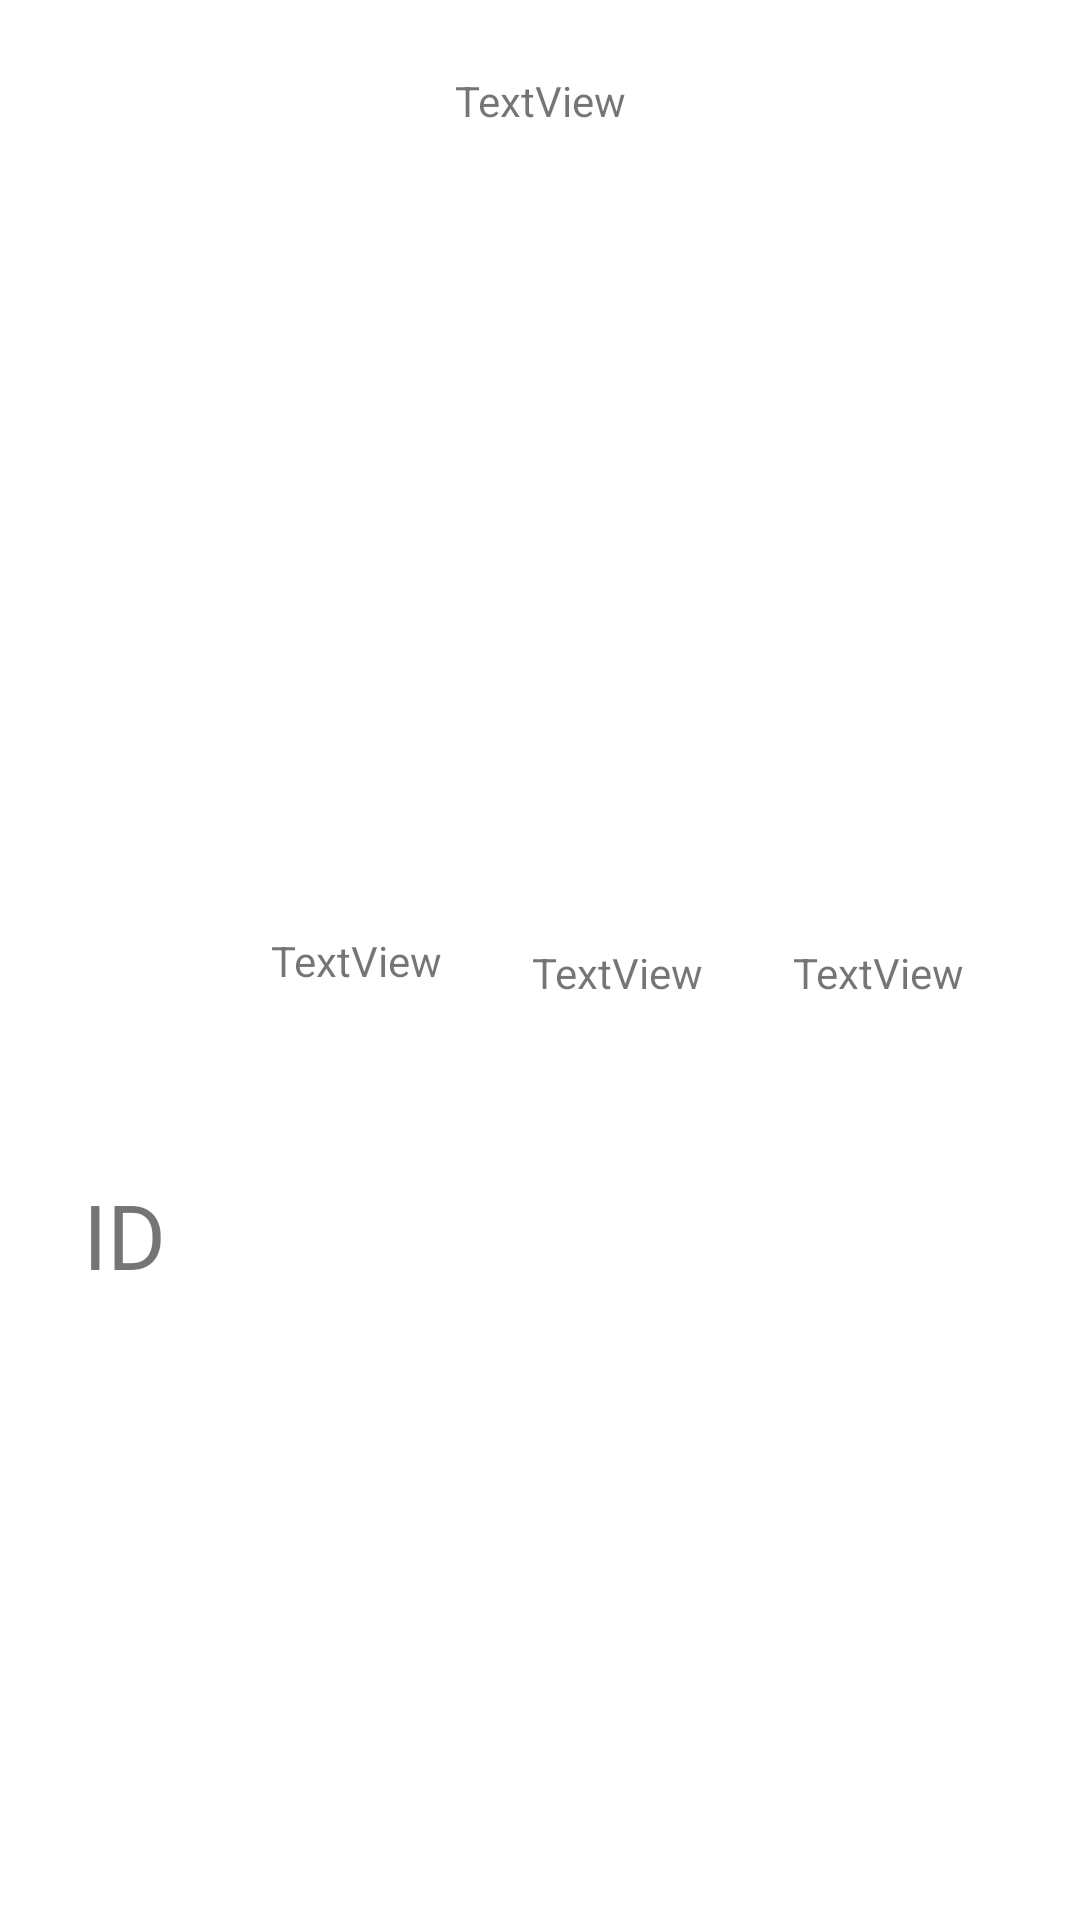

The Android layout XML behind this screen, and the referenced resources:
<!-- AndroidManifest.xml: application theme Theme.MyApplicationtestTest -->
<!-- res/layout/custom_row.xml -->
<?xml version="1.0" encoding="utf-8"?>

<androidx.constraintlayout.widget.ConstraintLayout xmlns:android="http://schemas.android.com/apk/res/android"
    xmlns:app="http://schemas.android.com/apk/res-auto"
    xmlns:tools="http://schemas.android.com/tools"
    android:layout_width="match_parent"
    android:layout_height="wrap_content"
    android:padding="24sp">


    <TextView
        android:id="@+id/textView"
        android:layout_width="wrap_content"
        android:layout_height="wrap_content"
        android:text="ID"
        android:textSize="30sp"
        app:layout_constraintBottom_toBottomOf="parent"
        app:layout_constraintEnd_toEndOf="parent"
        app:layout_constraintHorizontal_bias="0.013"
        app:layout_constraintStart_toStartOf="parent"
        app:layout_constraintTop_toTopOf="parent"
        app:layout_constraintVertical_bias="0.666" />

    <TextView
        android:id="@+id/textView4"
        android:layout_width="wrap_content"
        android:layout_height="wrap_content"
        android:layout_marginStart="35dp"
        android:text="TextView"
        app:layout_constraintBottom_toBottomOf="parent"
        app:layout_constraintStart_toEndOf="@+id/textView"
        app:layout_constraintTop_toTopOf="parent" />

    <TextView
        android:id="@+id/textView5"
        android:layout_width="wrap_content"
        android:layout_height="wrap_content"
        android:layout_marginStart="30dp"
        android:text="TextView"
        app:layout_constraintBottom_toBottomOf="parent"
        app:layout_constraintStart_toEndOf="@+id/textView4"
        app:layout_constraintTop_toTopOf="parent"
        app:layout_constraintVertical_bias="0.507" />

    <TextView
        android:id="@+id/textView6"
        android:layout_width="wrap_content"
        android:layout_height="wrap_content"
        android:layout_marginStart="30dp"
        android:text="TextView"
        app:layout_constraintBottom_toBottomOf="parent"
        app:layout_constraintStart_toEndOf="@+id/textView5"
        app:layout_constraintTop_toTopOf="parent"
        app:layout_constraintVertical_bias="0.507" />

    <TextView
        android:id="@+id/textView9"
        android:layout_width="wrap_content"
        android:layout_height="wrap_content"
        android:text="TextView"
        app:layout_constraintEnd_toEndOf="parent"
        app:layout_constraintStart_toStartOf="parent"
        tools:layout_editor_absoluteY="81dp" />

</androidx.constraintlayout.widget.ConstraintLayout>
<!-- resources referenced by this layout -->
<resources>
  <style name="Theme.MyApplicationtestTest" parent="Theme.MaterialComponents.DayNight.DarkActionBar">
          
          <item name="colorPrimary">@color/purple_500</item>
          <item name="colorPrimaryVariant">@color/purple_700</item>
          <item name="colorOnPrimary">@color/white</item>
          
          <item name="colorSecondary">@color/teal_200</item>
          <item name="colorSecondaryVariant">@color/teal_700</item>
          <item name="colorOnSecondary">@color/black</item>
          
          <item name="android:statusBarColor">?attr/colorPrimaryVariant</item>
          
      </style>
  <!-- not gathered from this repository: default colours our renderer supplied (Android Studio template values) -->
  <color name="purple_500">#FF6200EE</color>
  <color name="purple_700">#FF3700B3</color>
  <color name="teal_200">#FF03DAC5</color>
  <color name="teal_700">#FF018786</color>
  <color name="black">#FF000000</color>
  <color name="white">#FFFFFFFF</color>
</resources>
